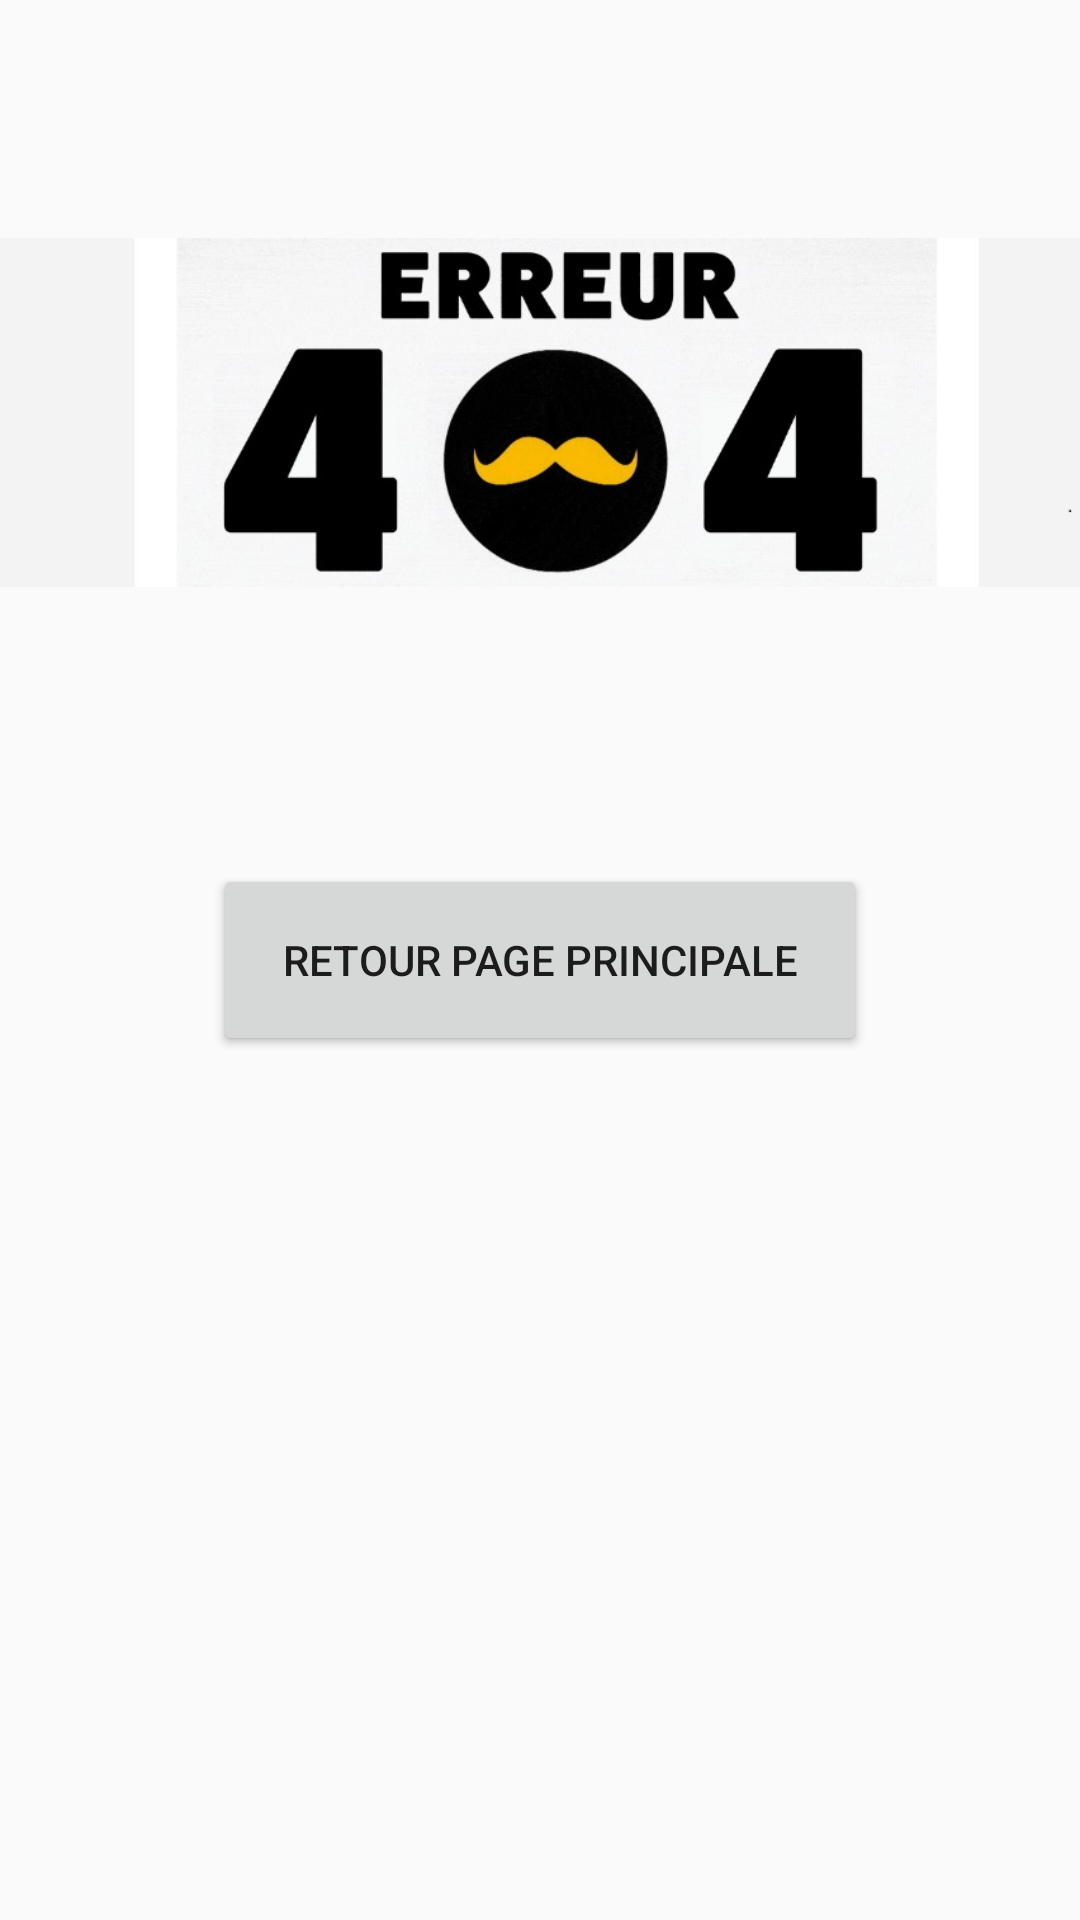

Here is an Android app screen rendered from its layout file. Give the layout XML and the strings, colors and styles it references.
<!-- AndroidManifest.xml: application theme AppTheme -->
<!-- res/layout/page_erreur.xml -->
<?xml version="1.0" encoding="utf-8"?>

<RelativeLayout xmlns:android="http://schemas.android.com/apk/res/android"
    xmlns:app="http://schemas.android.com/apk/res-auto"
    android:orientation="vertical"
    android:layout_width="match_parent"
    android:layout_height="match_parent">

    <Button
        android:id="@+id/buttonRetourErreur"
        android:layout_width="218dp"
        android:layout_height="64dp"
        android:text="@string/button_return_home"
        android:layout_centerInParent="true"/>

    <ImageView
        android:id="@+id/imageView3"
        android:layout_width="wrap_content"
        android:layout_height="wrap_content"
        app:srcCompat="@drawable/erreur404" />

</RelativeLayout>
<!-- resources referenced by this layout -->
<resources>
  <!-- drawable erreur404: png bitmap (drawable, 127478 bytes) -->
  <string name="button_return_home">Retour page principale</string>
  <style name="AppTheme" parent="Theme.AppCompat.Light.NoActionBar">
          
          <item name="colorPrimary">@color/colorPrimary</item>
          <item name="colorPrimaryDark">@color/FoodOriginBlack</item>
          <item name="colorAccent">@color/colorAccent</item>
          <item name="android:spotShadowAlpha">0.3</item>
          
      </style>
  <color name="colorPrimary">#008577</color>
  <color name="FoodOriginBlack"> #000000</color>
  <color name="colorAccent">#C6533C</color>
</resources>
